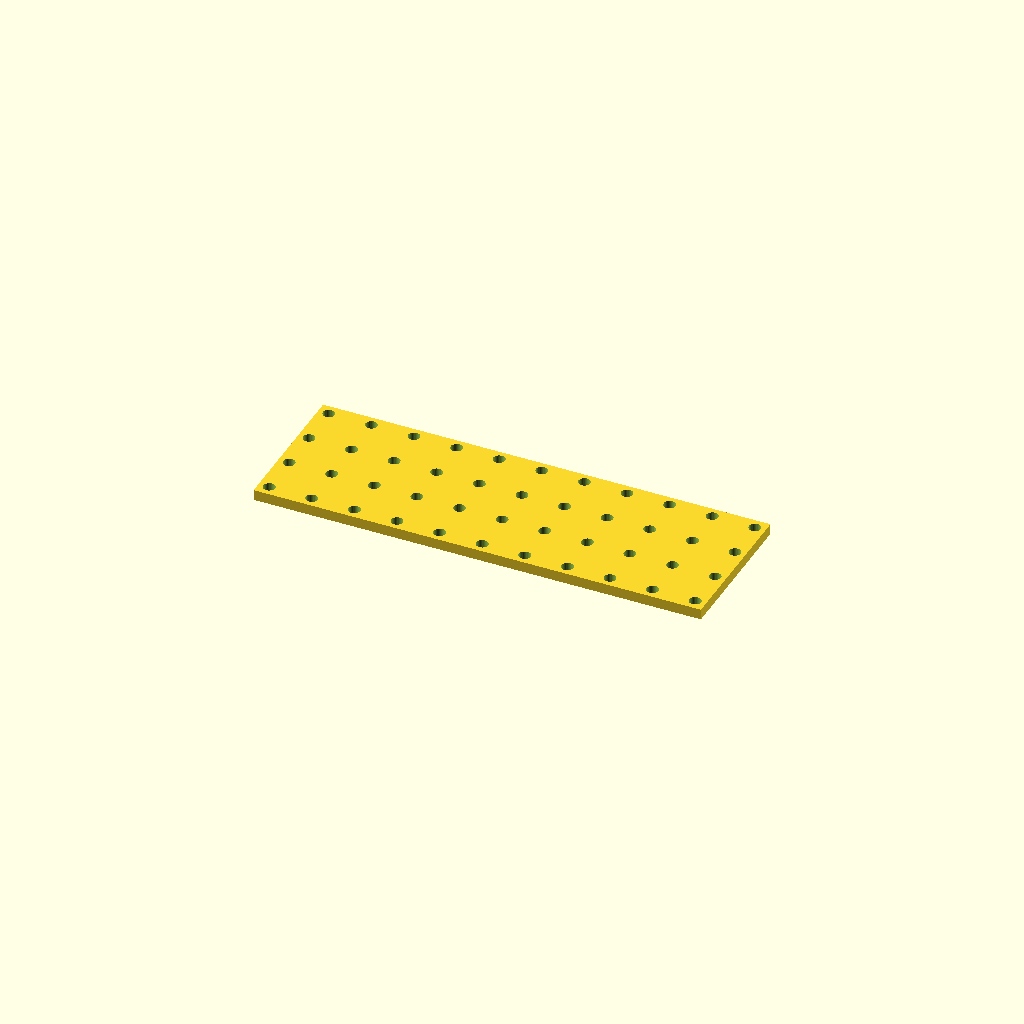
Cell 1: the model at its default parameters.
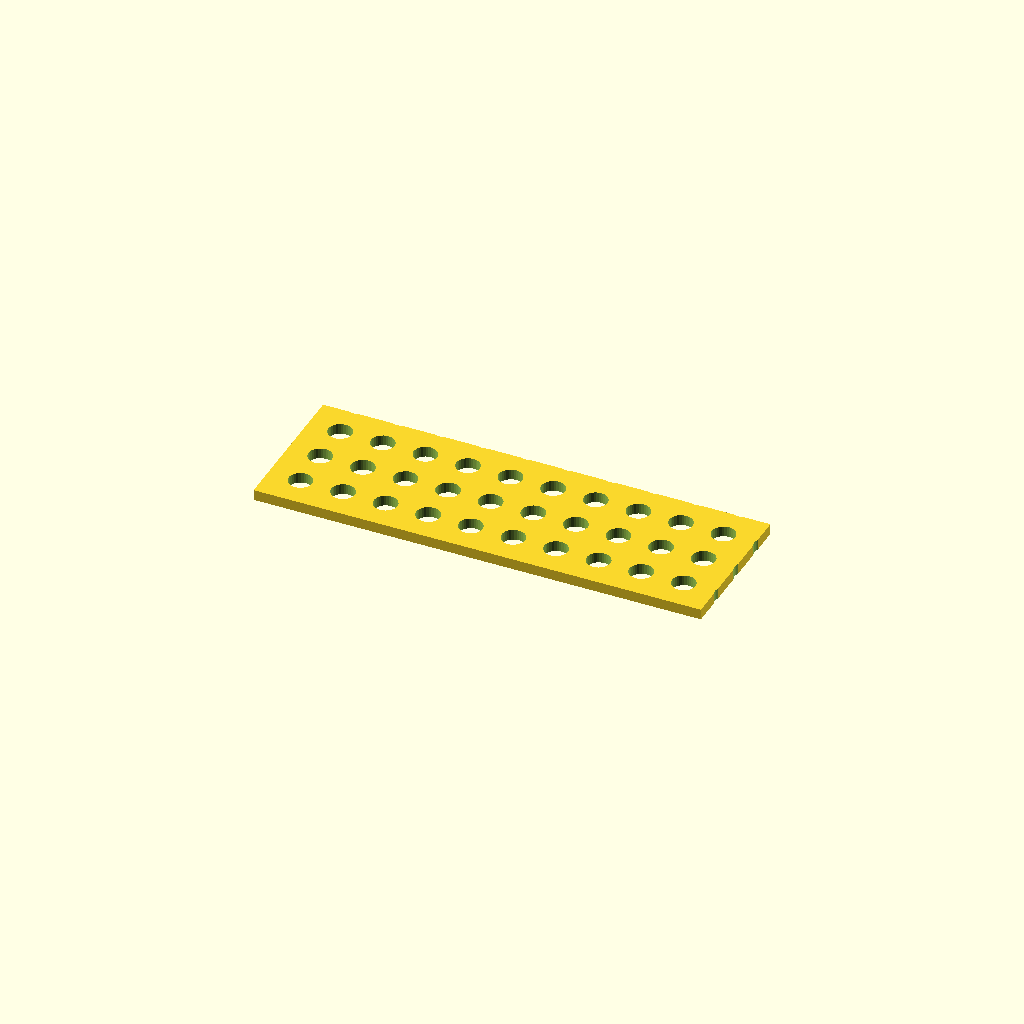
Cell 2 — hole_d set to 11, the other parameters unchanged.
All cells are drawn from one camera (rotation 55°, 0°, 25°, orthographic, colour scheme Cornfield), so only the parameter changes between them.
Source of the model, optional_data/data/place1/perfpanels/part_0040.scad:
$fn = 32;

// ----------------------------------------------------------------------
// Perforated panel 210 x 70 x 5
// 4 x 11 Ø5.5 holes, grid layout
// ----------------------------------------------------------------------

// --- parameters (mm) ---
panel = [210, 70, 5];  // overall size (x, y, z)
hole_d = 5.5;          // hole diameter
pitch_x = 20;          // hole pitch along X
pitch_y = 20;          // hole pitch along Y

// --- derived feature positions (mm) ---
margin = hole_d / 2 + 2;            // = 4.75   clearance from the panel edge
cols = floor((panel[0] - 2 * margin) / pitch_x) + 1;  // = 11   how many columns fit in X
rows = floor((panel[1] - 2 * margin) / pitch_y) + 1;  // = 4   how many rows fit in Y
span_x = (cols - 1) * pitch_x + 0;  // = 200   width of the field
span_y = (rows - 1) * pitch_y;      // = 60   height of the field
origin_x = -span_x / 2;             // = -100   X of the first hole
origin_y = -span_y / 2;             // = -30   Y of the first row
holes = rows * cols;                // = 44   holes in total
feature_centers = [
  [origin_x + 0 * pitch_x, origin_y + 0 * pitch_y],
  [origin_x + 1 * pitch_x, origin_y + 0 * pitch_y],
  [origin_x + 2 * pitch_x, origin_y + 0 * pitch_y],
  [origin_x + 3 * pitch_x, origin_y + 0 * pitch_y],
  [origin_x + 4 * pitch_x, origin_y + 0 * pitch_y],
  [origin_x + 5 * pitch_x, origin_y + 0 * pitch_y],
  [origin_x + 6 * pitch_x, origin_y + 0 * pitch_y],
  [origin_x + 7 * pitch_x, origin_y + 0 * pitch_y],
  [origin_x + 8 * pitch_x, origin_y + 0 * pitch_y],
  [origin_x + 9 * pitch_x, origin_y + 0 * pitch_y],
  [origin_x + 10 * pitch_x, origin_y + 0 * pitch_y],
  [origin_x + 0 * pitch_x, origin_y + 1 * pitch_y],
  [origin_x + 1 * pitch_x, origin_y + 1 * pitch_y],
  [origin_x + 2 * pitch_x, origin_y + 1 * pitch_y],
  [origin_x + 3 * pitch_x, origin_y + 1 * pitch_y],
  [origin_x + 4 * pitch_x, origin_y + 1 * pitch_y],
  [origin_x + 5 * pitch_x, origin_y + 1 * pitch_y],
  [origin_x + 6 * pitch_x, origin_y + 1 * pitch_y],
  [origin_x + 7 * pitch_x, origin_y + 1 * pitch_y],
  [origin_x + 8 * pitch_x, origin_y + 1 * pitch_y],
  [origin_x + 9 * pitch_x, origin_y + 1 * pitch_y],
  [origin_x + 10 * pitch_x, origin_y + 1 * pitch_y],
  [origin_x + 0 * pitch_x, origin_y + 2 * pitch_y],
  [origin_x + 1 * pitch_x, origin_y + 2 * pitch_y],
  [origin_x + 2 * pitch_x, origin_y + 2 * pitch_y],
  [origin_x + 3 * pitch_x, origin_y + 2 * pitch_y],
  [origin_x + 4 * pitch_x, origin_y + 2 * pitch_y],
  [origin_x + 5 * pitch_x, origin_y + 2 * pitch_y],
  [origin_x + 6 * pitch_x, origin_y + 2 * pitch_y],
  [origin_x + 7 * pitch_x, origin_y + 2 * pitch_y],
  [origin_x + 8 * pitch_x, origin_y + 2 * pitch_y],
  [origin_x + 9 * pitch_x, origin_y + 2 * pitch_y],
  [origin_x + 10 * pitch_x, origin_y + 2 * pitch_y],
  [origin_x + 0 * pitch_x, origin_y + 3 * pitch_y],
  [origin_x + 1 * pitch_x, origin_y + 3 * pitch_y],
  [origin_x + 2 * pitch_x, origin_y + 3 * pitch_y],
  [origin_x + 3 * pitch_x, origin_y + 3 * pitch_y],
  [origin_x + 4 * pitch_x, origin_y + 3 * pitch_y],
  [origin_x + 5 * pitch_x, origin_y + 3 * pitch_y],
  [origin_x + 6 * pitch_x, origin_y + 3 * pitch_y],
  [origin_x + 7 * pitch_x, origin_y + 3 * pitch_y],
  [origin_x + 8 * pitch_x, origin_y + 3 * pitch_y],
  [origin_x + 9 * pitch_x, origin_y + 3 * pitch_y],
  [origin_x + 10 * pitch_x, origin_y + 3 * pitch_y]
];   // hole centres, used verbatim by the cutter loop

// panel outline, every hole through
difference() {
  cube(panel, center = true);
  for (centre = feature_centers)
    translate([centre[0], centre[1], 0])
      cylinder(d = hole_d, h = panel[2] + 2, center = true);
}
Parameter table extracted from the source (name, type, default, range or options):
panel: vector, default [210, 70, 5]
hole_d: number, default 5.5
pitch_x: number, default 20
pitch_y: number, default 20
